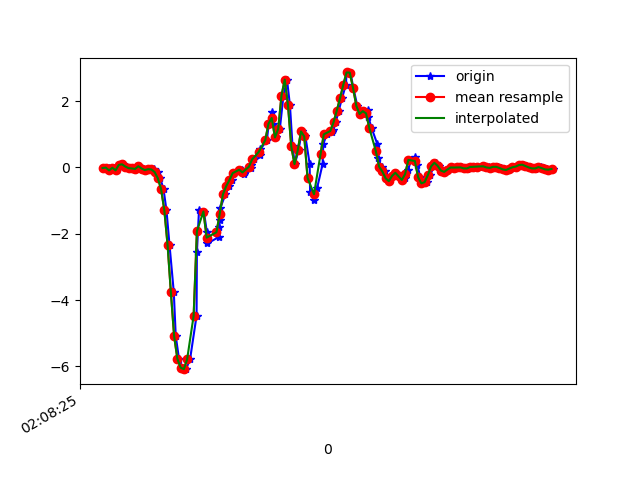

The data file committed next to this chart (first rows):
1617761305392, 456942090531434, -0.017634332, 0.049557853, -0.019450681
1617761305417, 456942109552586, -0.004195, 0.07155, 0.02209
1617761305432, 456942128598538, -0.08849, -0.1642, -0.001125
1617761305452, 456942147619706, -0.009082, 0.2463, -0.001125
1617761305469, 456942166665674, -0.08727, -0.02252, 0.01842
1617761305488, 456942185663546, 0.07888, 0.04589, -0.008455
1617761305507, 456942204682490, 0.09476, -0.02741, 0.008649
1617761305530, 456942223726266, 0.02757, -0.163, 0.01476
1617761305545, 456942242745178, -0.02008, 0.06055, -0.02312
1617761305564, 456942261788922, -0.02985, -0.05795, 0.02942
1617761305583, 456942280796730, -0.04451, -0.1557, -0.0109
1617761305602, 456942299839706, 0.03734, 0.2634, -0.01212
1617761305628, 456942318857882, -0.0323, -0.06406, 0.01964
1617761305641, 456942337900858, -0.07994, -0.06162, -0.008455
1617761305660, 456942356919034, -0.03352, 0.1595, -0.01212
1617761305679, 456942375962010, -0.07017, -0.1471, 0.04286
1617761305698, 456942394970714, -0.06039, -0.2534, 0.001319
1617761305719, 456942414013210, -0.1374, 0.1461, 0.0172
1617761305735, 456942433030906, -0.328, -0.2327, 0.08317
1617761305755, 456942452048602, -0.6554, -0.3109, 0.07462
1617761305773, 456942471091066, -1.296, -0.3267, 0.1259
1617761305792, 456942490152186, -2.354, -0.4819, 0.1174
1617761305818, 456942509170746, -3.762, -0.8044, 0.04164
1617761305830, 456942528214074, -5.087, -1.167, -0.0952
1617761305850, 456942547232570, -5.773, -1.44, -0.3066
1617761305871, 456942566275834, -6.04, -1.529, -0.6034
1617761305893, 456942585302522, -6.085, -1.553, -0.9871
1617761305918, 456942604346106, -5.787, -1.608, -1.391
1617761305958, 456942623364986, -4.473, -1.656, -1.554
1617761305960, 456942642408570, -2.562, -1.588, -1.72
1617761305973, 456942661427386, -1.288, -1.594, -1.974
1617761306003, 456942680470970, -1.33, -1.876, -2.221
1617761306021, 456942699486010, -1.939, -2.101, -2.329
1617761306025, 456942718529466, -2.291, -2.235, -2.313
1617761306093, 456942737548154, -2.103, -2.214, -2.314
1617761306096, 456942756591610, -1.809, -2.055, -2.358
1617761306100, 456942775610298, -1.6, -1.933, -2.37
1617761306104, 456942794647674, -1.227, -1.876, -2.282
1617761306135, 456942813691002, -0.8118, -1.757, -2.111
1617761306159, 456942832709562, -0.565, -1.546, -1.941
1617761306178, 456942851752826, -0.3805, -1.309, -1.784
1617761306191, 456942870771322, -0.1716, -1.061, -1.582
1617761306239, 456942889795898, -0.06895, -0.7299, -1.341
1617761306243, 456942908838714, -0.1129, -0.3011, -1.14
1617761306249, 456942927856762, -0.1887, 0.1864, -0.9736
1617761306253, 456942946899578, -0.1459, 0.6482, -0.7855
1617761306291, 456942965917562, -0.03107, 1.169, -0.5741
1617761306294, 456942984960378, 0.07644, 1.828, -0.3909
1617761306313, 456943004003322, 0.2463, 2.52, -0.2284
1617761306345, 456943023046074, 0.3904, 3.211, -0.105
1617761306351, 456943042064122, 0.5468, 3.833, 0.1064
1617761306390, 456943061106938, 0.8205, 4.267, 0.2774
1617761306402, 456943080149754, 1.318, 4.476, 0.2884
1617761306423, 456943099174778, 1.661, 4.486, 0.1626
1617761306426, 456943118192378, 1.324, 4.549, -0.04877
1617761306449, 456943137234810, 0.906, 4.524, -0.2198
1617761306470, 456943156277242, 1.166, 4.007, -0.3481
1617761306492, 456943175294970, 2.167, 3.444, -0.2919
1617761306514, 456943194319866, 2.649, 2.891, -0.1587
1617761306532, 456943213361914, 1.877, 2.185, 0.001319
1617761306548, 456943232403962, 0.6372, 1.458, 0.1003
... 85 more rows
